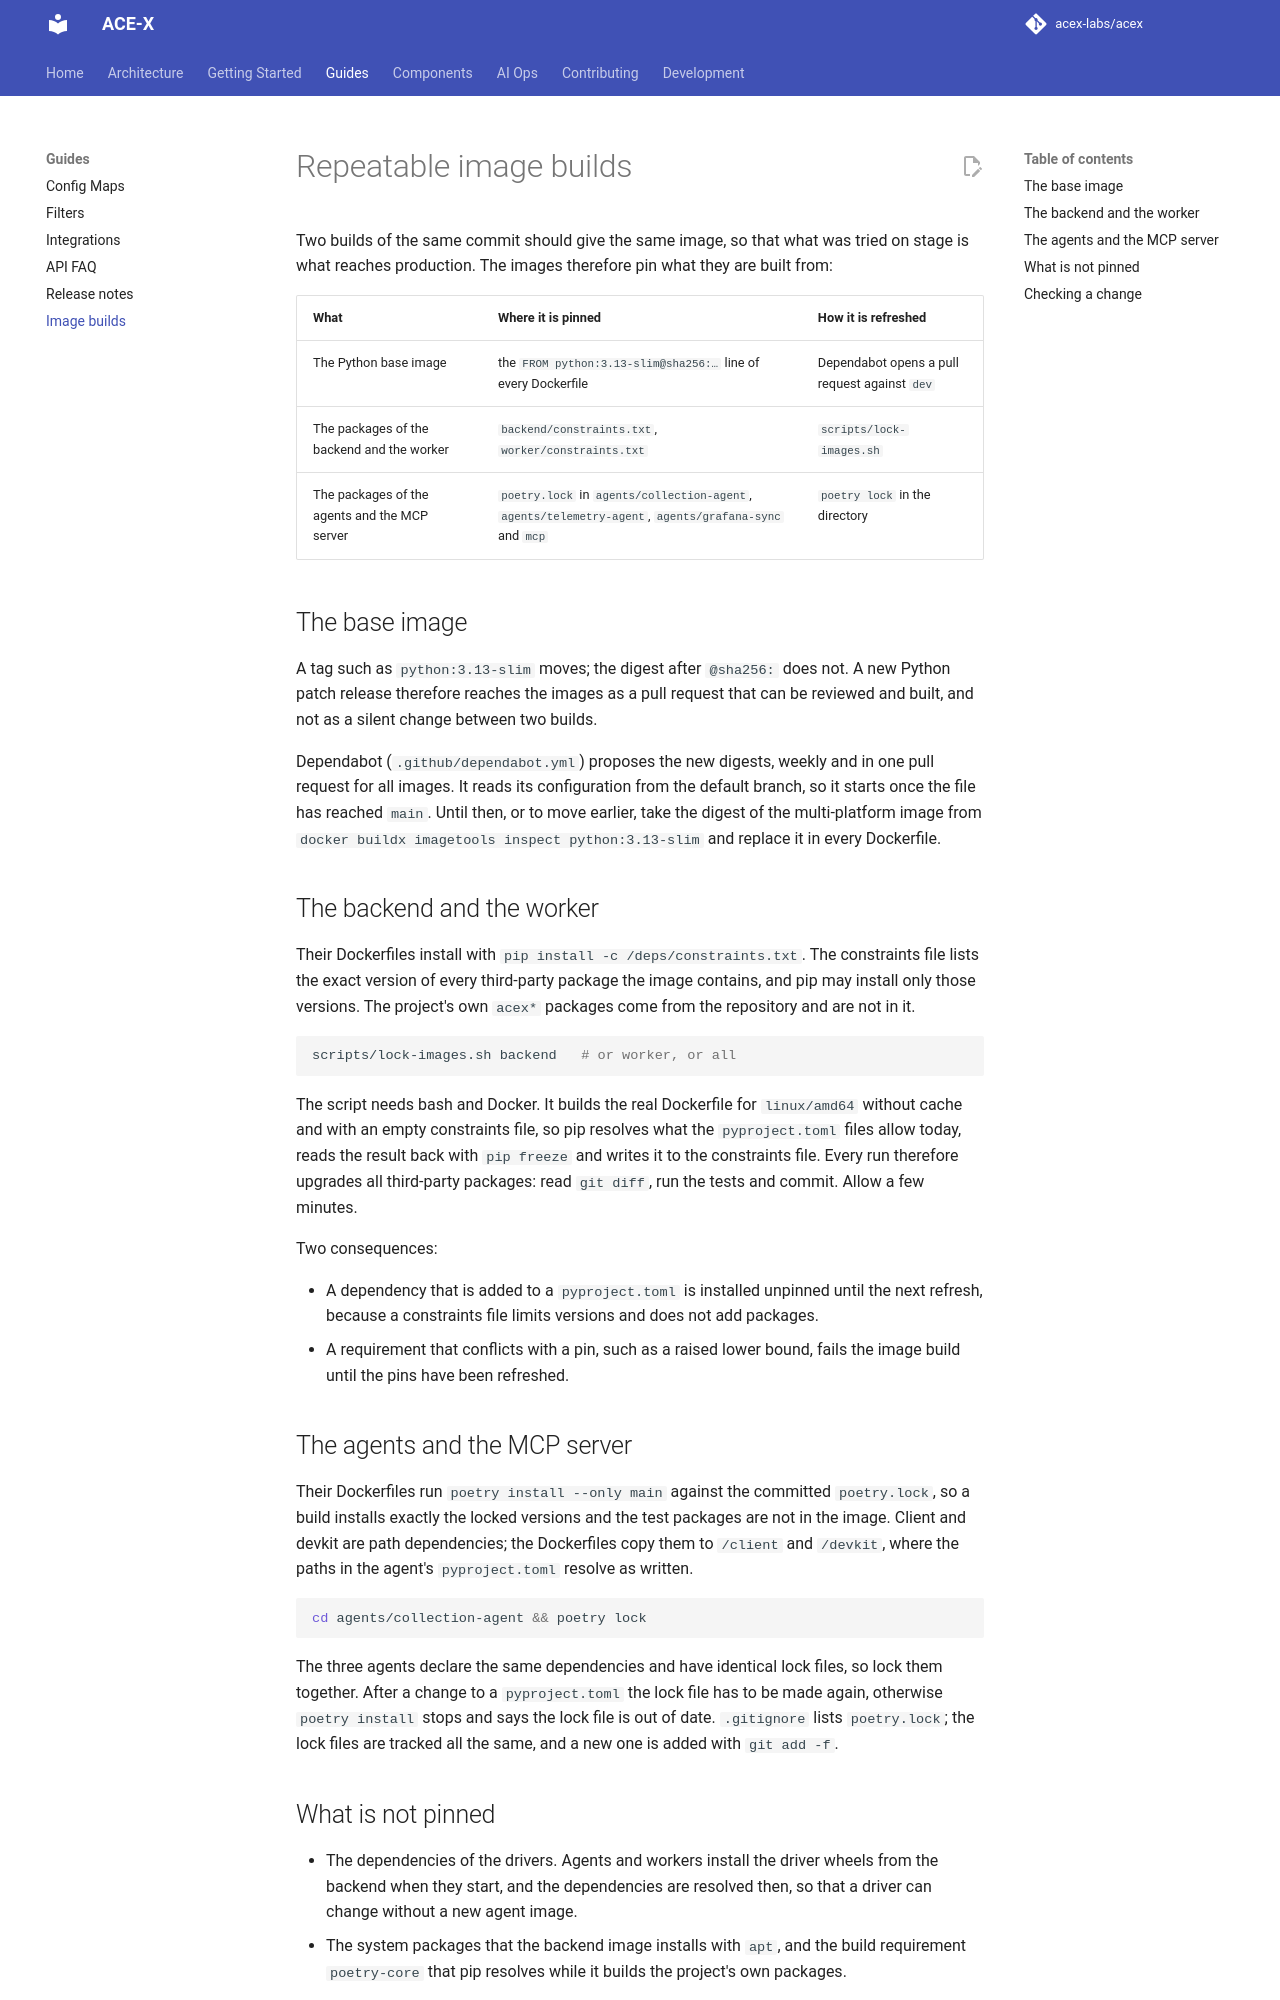

repository: acex-labs/acex · page: guides/image-builds/index.html · generator: mkdocs

# Repeatable image builds

Two builds of the same commit should give the same image, so that what was tried on stage is what reaches production. The images therefore pin what they are built from:

| What | Where it is pinned | How it is refreshed |
|---|---|---|
| The Python base image | the `FROM python:3.13-slim@sha256:…` line of every Dockerfile | Dependabot opens a pull request against `dev` |
| The packages of the backend and the worker | `backend/constraints.txt`, `worker/constraints.txt` | `scripts/lock-images.sh` |
| The packages of the agents and the MCP server | `poetry.lock` in `agents/collection-agent`, `agents/telemetry-agent`, `agents/grafana-sync` and `mcp` | `poetry lock` in the directory |

## The base image

A tag such as `python:3.13-slim` moves; the digest after `@sha256:` does not. A new Python patch release therefore reaches the images as a pull request that can be reviewed and built, and not as a silent change between two builds.

Dependabot (`.github/dependabot.yml`) proposes the new digests, weekly and in one pull request for all images. It reads its configuration from the default branch, so it starts once the file has reached `main`. Until then, or to move earlier, take the digest of the multi-platform image from `docker buildx imagetools inspect python:3.13-slim` and replace it in every Dockerfile.

## The backend and the worker

Their Dockerfiles install with `pip install -c /deps/constraints.txt`. The constraints file lists the exact version of every third-party package the image contains, and pip may install only those versions. The project's own `acex*` packages come from the repository and are not in it.

```bash
scripts/lock-images.sh backend   # or worker, or all
```

The script needs bash and Docker. It builds the real Dockerfile for `linux/amd64` without cache and with an empty constraints file, so pip resolves what the `pyproject.toml` files allow today, reads the result back with `pip freeze` and writes it to the constraints file. Every run therefore upgrades all third-party packages: read `git diff`, run the tests and commit. Allow a few minutes.

Two consequences:

- A dependency that is added to a `pyproject.toml` is installed unpinned until the next refresh, because a constraints file limits versions and does not add packages.
- A requirement that conflicts with a pin, such as a raised lower bound, fails the image build until the pins have been refreshed.

## The agents and the MCP server

Their Dockerfiles run `poetry install --only main` against the committed `poetry.lock`, so a build installs exactly the locked versions and the test packages are not in the image. Client and devkit are path dependencies; the Dockerfiles copy them to `/client` and `/devkit`, where the paths in the agent's `pyproject.toml` resolve as written.

```bash
cd agents/collection-agent && poetry lock
```

The three agents declare the same dependencies and have identical lock files, so lock them together. After a change to a `pyproject.toml` the lock file has to be made again, otherwise `poetry install` stops and says the lock file is out of date. `.gitignore` lists `poetry.lock`; the lock files are tracked all the same, and a new one is added with `git add -f`.
